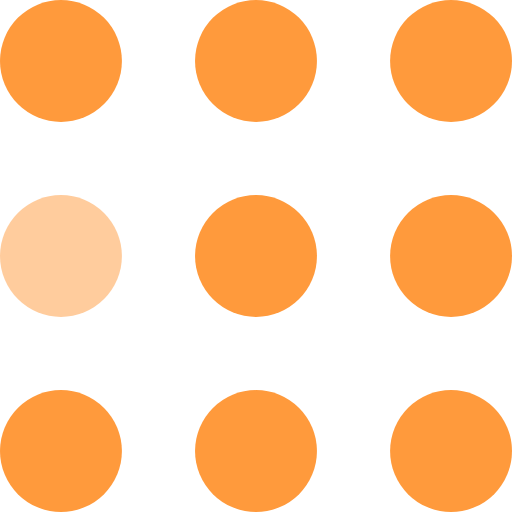
t = 0.00 s
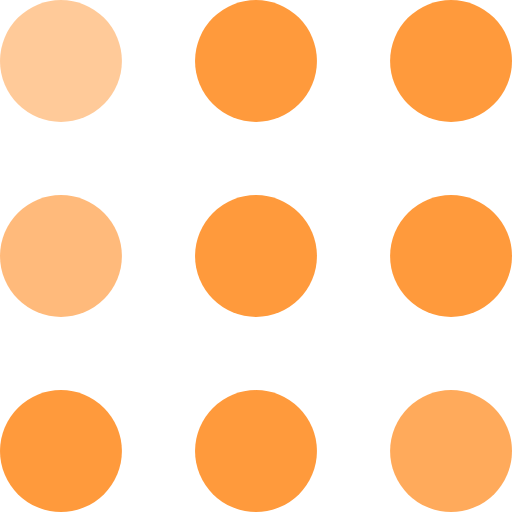
t = 0.30 s
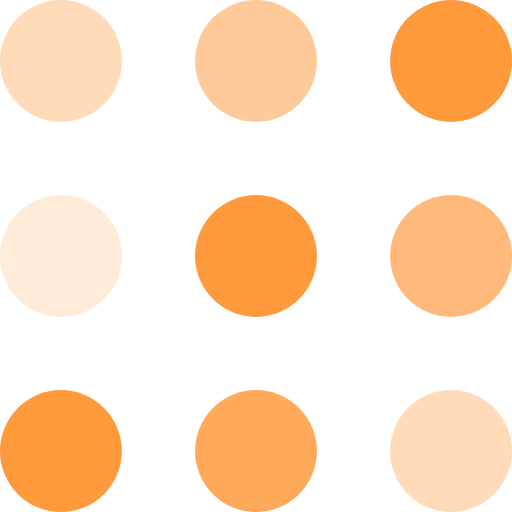
t = 0.60 s
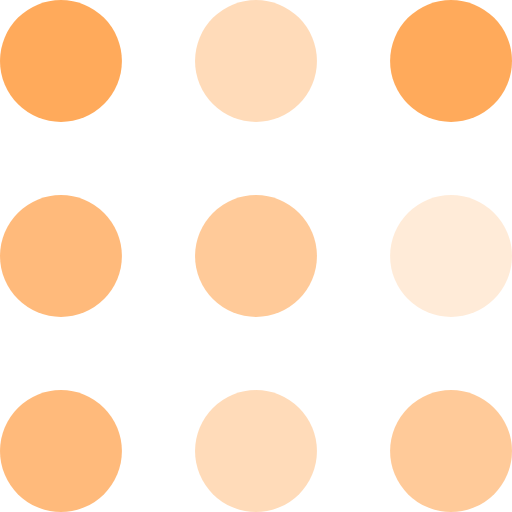
t = 0.90 s
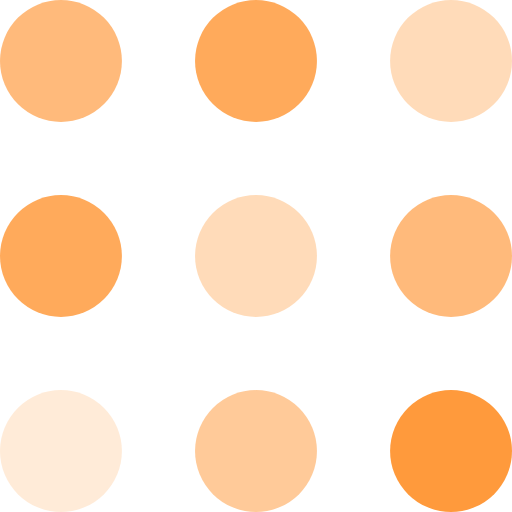
t = 1.20 s
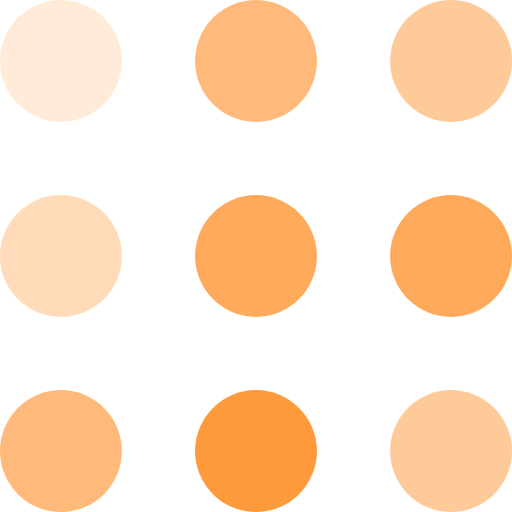
t = 1.50 s

The animated SVG that drew these frames (rendered in a browser with its animation timeline set to each time). Animation: 9 SMIL elements (animate=9); one cycle of 1.80 s, repeats indefinitely.

<svg width="105" height="105" viewBox="0 0 105 105" xmlns="http://www.w3.org/2000/svg" fill="#FF9A3C">
    <circle cx="12.5" cy="12.5" r="12.5">
        <animate attributeName="fill-opacity"
         begin="0s" dur="1s"
         values="1;.2;1" calcMode="linear"
         repeatCount="indefinite" />
    </circle>
    <circle cx="12.5" cy="52.5" r="12.5" fill-opacity=".5">
        <animate attributeName="fill-opacity"
         begin="100ms" dur="1s"
         values="1;.2;1" calcMode="linear"
         repeatCount="indefinite" />
    </circle>
    <circle cx="52.5" cy="12.5" r="12.5">
        <animate attributeName="fill-opacity"
         begin="300ms" dur="1s"
         values="1;.2;1" calcMode="linear"
         repeatCount="indefinite" />
    </circle>
    <circle cx="52.5" cy="52.5" r="12.5">
        <animate attributeName="fill-opacity"
         begin="600ms" dur="1s"
         values="1;.2;1" calcMode="linear"
         repeatCount="indefinite" />
    </circle>
    <circle cx="92.5" cy="12.5" r="12.5">
        <animate attributeName="fill-opacity"
         begin="800ms" dur="1s"
         values="1;.2;1" calcMode="linear"
         repeatCount="indefinite" />
    </circle>
    <circle cx="92.5" cy="52.5" r="12.5">
        <animate attributeName="fill-opacity"
         begin="400ms" dur="1s"
         values="1;.2;1" calcMode="linear"
         repeatCount="indefinite" />
    </circle>
    <circle cx="12.5" cy="92.5" r="12.5">
        <animate attributeName="fill-opacity"
         begin="700ms" dur="1s"
         values="1;.2;1" calcMode="linear"
         repeatCount="indefinite" />
    </circle>
    <circle cx="52.5" cy="92.5" r="12.5">
        <animate attributeName="fill-opacity"
         begin="500ms" dur="1s"
         values="1;.2;1" calcMode="linear"
         repeatCount="indefinite" />
    </circle>
    <circle cx="92.5" cy="92.5" r="12.5">
        <animate attributeName="fill-opacity"
         begin="200ms" dur="1s"
         values="1;.2;1" calcMode="linear"
         repeatCount="indefinite" />
    </circle>
</svg>
